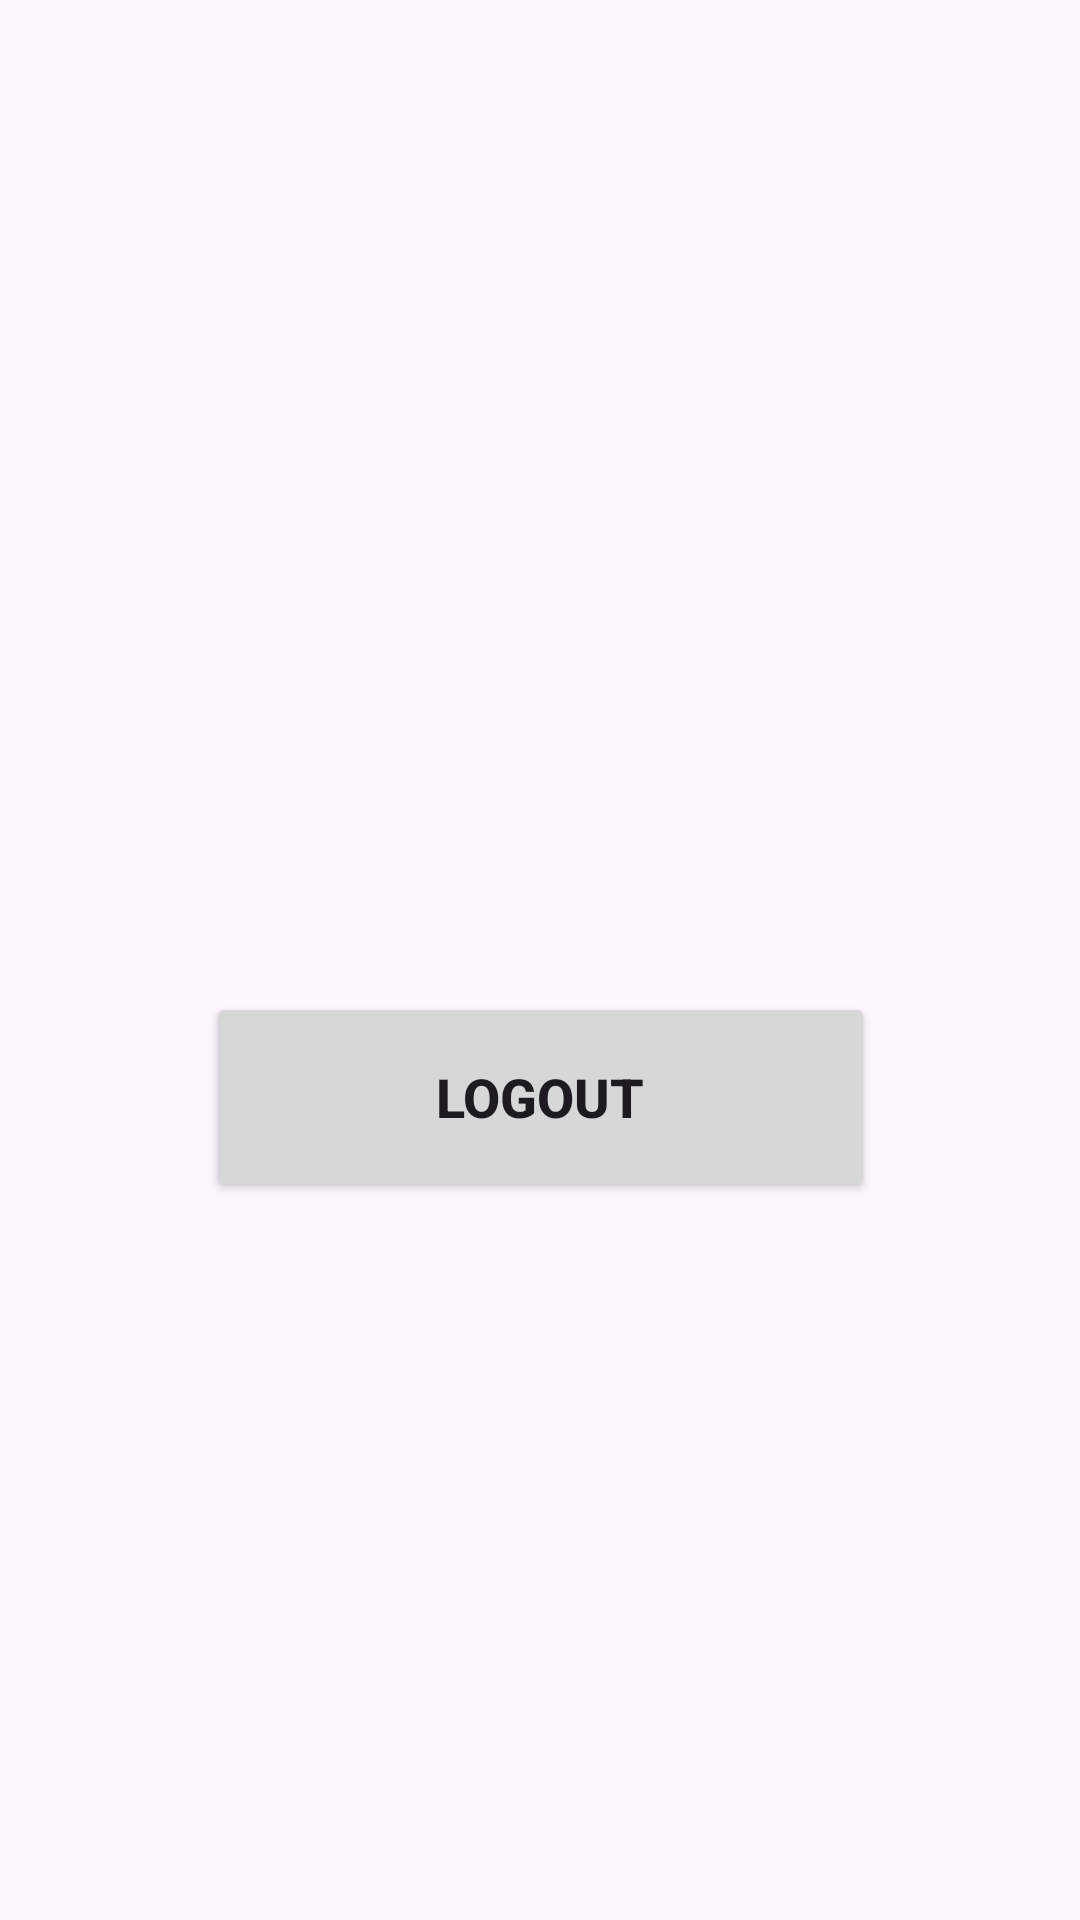

This screen was rendered from an Android layout file. Write that file and the resources it references.
<!-- AndroidManifest.xml: application theme Theme.AFireBase -->
<!-- res/layout/activity_login.xml -->
<?xml version="1.0" encoding="utf-8"?>
<androidx.constraintlayout.widget.ConstraintLayout xmlns:android="http://schemas.android.com/apk/res/android"
    xmlns:app="http://schemas.android.com/apk/res-auto"
    xmlns:tools="http://schemas.android.com/tools"
    android:layout_width="match_parent"
    android:layout_height="match_parent"
    android:onClick="inicio"
    tools:context=".Login">

    <TextView
        android:id="@+id/txtLogin"
        android:layout_width="264dp"
        android:layout_height="49dp"
        android:textSize="24sp"
        android:textStyle="bold"
        app:layout_constraintBottom_toBottomOf="parent"
        app:layout_constraintEnd_toEndOf="parent"
        app:layout_constraintHorizontal_bias="0.108"
        app:layout_constraintStart_toStartOf="parent"
        app:layout_constraintTop_toTopOf="parent"
        app:layout_constraintVertical_bias="0.167" />

    <Button
        android:id="@+id/btnlogout"
        android:layout_width="223dp"
        android:layout_height="70dp"
        android:onClick="logout"
        android:text="Logout"
        android:textSize="18sp"
        android:textStyle="bold"
        app:layout_constraintBottom_toBottomOf="parent"
        app:layout_constraintEnd_toEndOf="parent"
        app:layout_constraintStart_toStartOf="parent"
        app:layout_constraintTop_toTopOf="parent"
        app:layout_constraintVertical_bias="0.58" />

    <TextView
        android:id="@+id/txtSenha"
        android:layout_width="245dp"
        android:layout_height="67dp"
        android:textSize="20sp"
        android:textStyle="bold"
        app:layout_constraintBottom_toBottomOf="parent"
        app:layout_constraintEnd_toEndOf="parent"
        app:layout_constraintHorizontal_bias="0.124"
        app:layout_constraintStart_toStartOf="parent"
        app:layout_constraintTop_toTopOf="parent"
        app:layout_constraintVertical_bias="0.343" />
</androidx.constraintlayout.widget.ConstraintLayout>
<!-- resources referenced by this layout -->
<resources>
  <style name="Theme.AFireBase" parent="Base.Theme.AFireBase" />
  <style name="Base.Theme.AFireBase" parent="Theme.Material3.DayNight.NoActionBar">
          
          
      </style>
</resources>
